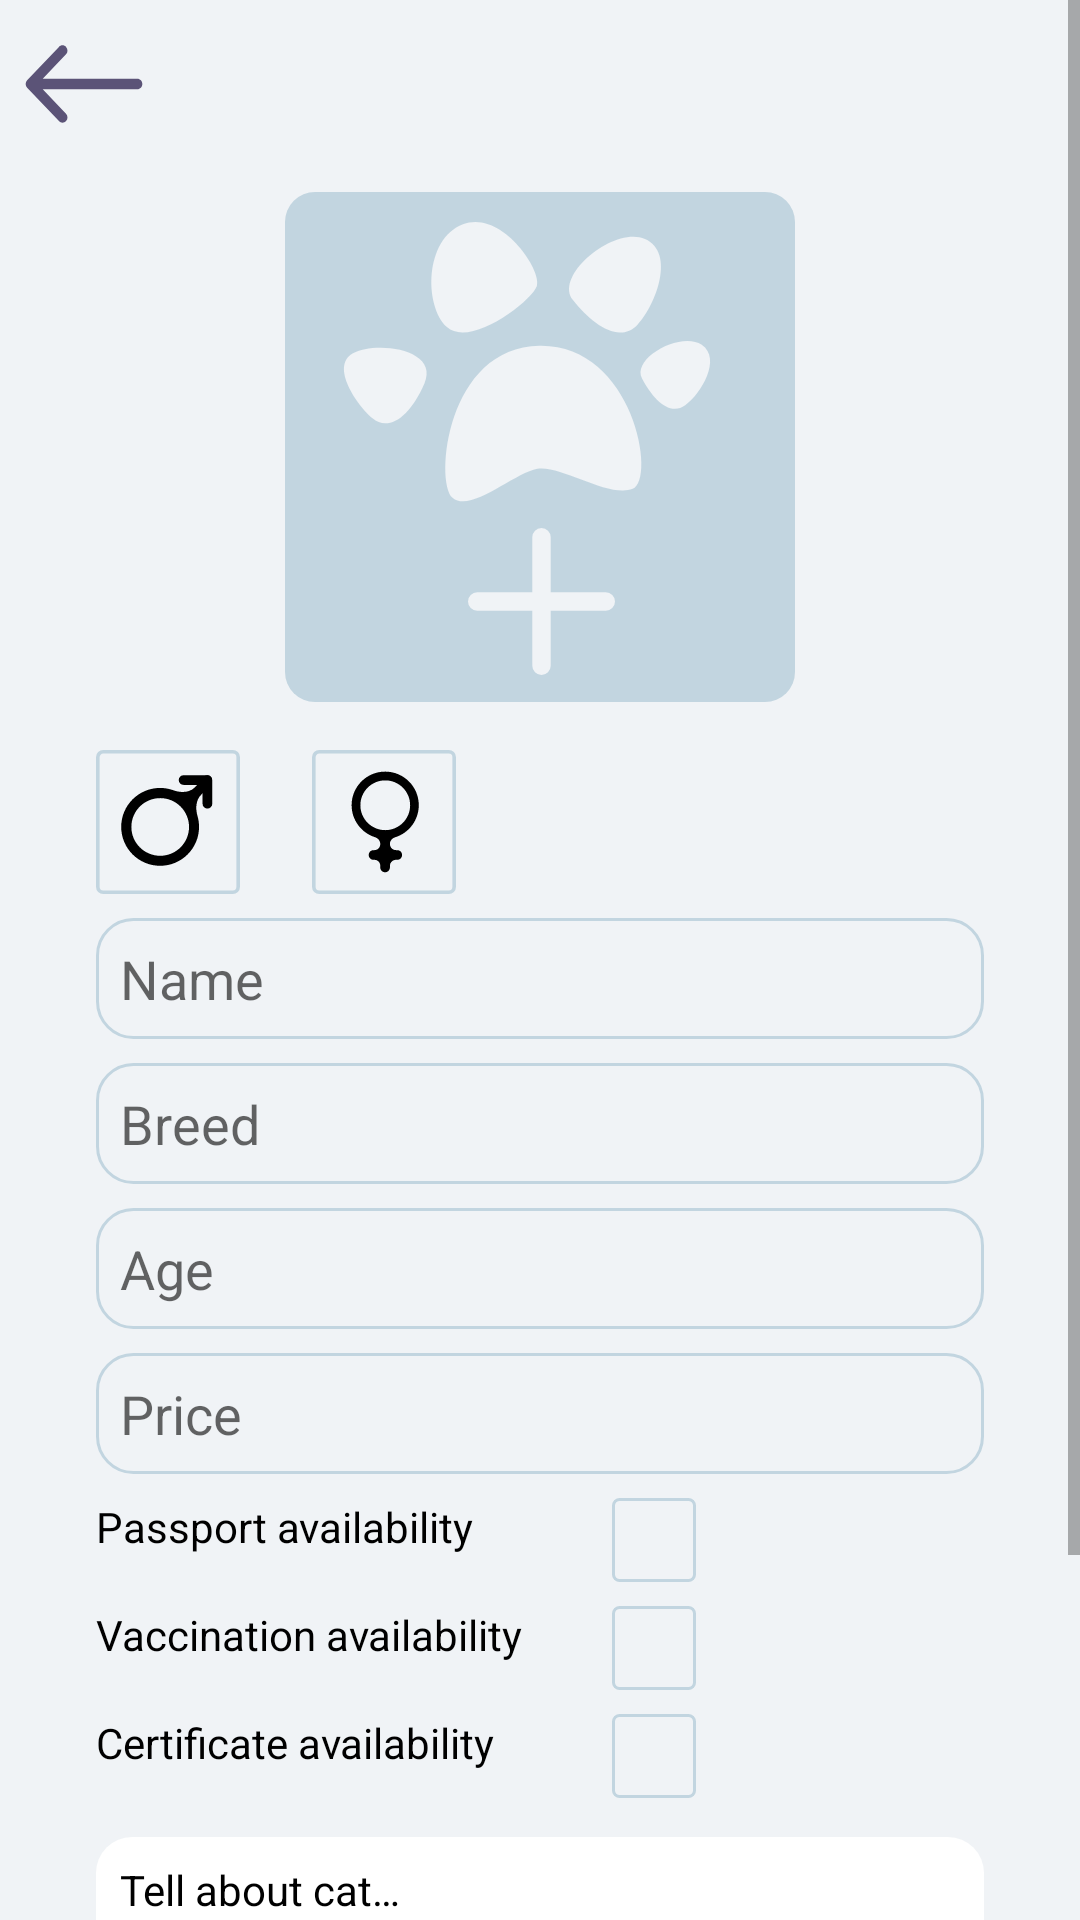

Reconstruct the res/layout file that produces this screen, plus the resources it refers to.
<!-- AndroidManifest.xml: application theme Theme.TiNimal -->
<!-- res/layout/fragment_cat_form.xml -->
<?xml version="1.0" encoding="utf-8"?>
<ScrollView xmlns:android="http://schemas.android.com/apk/res/android"
    xmlns:app="http://schemas.android.com/apk/res-auto"
    xmlns:tools="http://schemas.android.com/tools"
    android:layout_width="match_parent"
    android:layout_height="match_parent">

    <androidx.constraintlayout.widget.ConstraintLayout
        android:layout_width="match_parent"
        android:layout_height="wrap_content"
        android:background="@color/primary_light">


        <com.google.android.material.appbar.MaterialToolbar
            android:id="@+id/appBarInfo"
            android:layout_width="match_parent"
            android:layout_height="?attr/actionBarSize"
            app:layout_constraintStart_toStartOf="parent"
            app:layout_constraintTop_toTopOf="parent"
            app:navigationIcon="@drawable/ic_arrow" />

        <EditText
            android:id="@+id/nameEditTextCatFormFragment"
            android:layout_width="match_parent"
            android:layout_height="wrap_content"
            android:layout_marginHorizontal="32dp"
            android:layout_marginTop="8dp"
            android:background="@drawable/custom_edit_text_rectangle"
            android:hint="@string/name"
            android:padding="8dp"
            app:layout_constraintEnd_toEndOf="parent"
            app:layout_constraintStart_toStartOf="parent"
            app:layout_constraintTop_toBottomOf="@+id/maleCheckBox" />

        <EditText
            android:id="@+id/breedEditTextCatFormFragment"
            android:layout_width="match_parent"
            android:layout_height="wrap_content"
            android:layout_marginHorizontal="32dp"
            android:layout_marginTop="8dp"
            android:background="@drawable/custom_edit_text_rectangle"
            android:hint="@string/breed"
            android:padding="8dp"
            app:layout_constraintEnd_toEndOf="parent"
            app:layout_constraintStart_toStartOf="parent"
            app:layout_constraintTop_toBottomOf="@+id/nameEditTextCatFormFragment" />

        <EditText
            android:id="@+id/priceEditTextCatFormFragment"

            android:layout_width="match_parent"
            android:layout_height="wrap_content"
            android:layout_marginHorizontal="32dp"
            android:layout_marginTop="8dp"
            android:background="@drawable/custom_edit_text_rectangle"
            android:hint="@string/price"
            android:inputType="number"
            android:padding="8dp"
            app:layout_constraintEnd_toEndOf="parent"
            app:layout_constraintStart_toStartOf="parent"
            app:layout_constraintTop_toBottomOf="@+id/ageEditTextCatFormFragment" />

        <EditText
            android:id="@+id/ageEditTextCatFormFragment"
            android:layout_width="match_parent"
            android:layout_height="wrap_content"
            android:layout_marginHorizontal="32dp"
            android:layout_marginTop="8dp"
            android:background="@drawable/custom_edit_text_rectangle"
            android:hint="@string/age"
            android:inputType="number"
            android:padding="8dp"
            app:layout_constraintEnd_toEndOf="parent"
            app:layout_constraintStart_toStartOf="parent"
            app:layout_constraintTop_toBottomOf="@+id/breedEditTextCatFormFragment" />

        <CheckBox
            android:id="@+id/maleCheckBox"
            android:layout_width="wrap_content"
            android:layout_height="wrap_content"
            android:layout_marginTop="16dp"
            android:background="@drawable/checkbox_male_selector"
            android:button="@null"
            android:checked="false"
            android:textAppearance="?android:attr/textAppearanceLarge"
            app:layout_constraintStart_toStartOf="@+id/nameEditTextCatFormFragment"
            app:layout_constraintTop_toBottomOf="@+id/addCatImageView" />

        <CheckBox
            android:id="@+id/femaleCheckBox"
            android:layout_width="wrap_content"
            android:layout_height="wrap_content"
            android:layout_marginStart="24dp"
            android:background="@drawable/checkbox_female_selector"
            android:button="@null"
            android:checked="false"
            android:textAppearance="?android:attr/textAppearanceLarge"
            app:layout_constraintBottom_toBottomOf="@+id/maleCheckBox"
            app:layout_constraintStart_toEndOf="@+id/maleCheckBox"
            app:layout_constraintTop_toTopOf="@+id/maleCheckBox" />

        <TextView
            android:id="@+id/passportTextView"
            android:layout_width="wrap_content"
            android:layout_height="28dp"
            android:layout_marginTop="8dp"
            android:text="@string/passport_availability"
            android:textColor="@color/black"
            app:layout_constraintStart_toStartOf="@+id/maleCheckBox"
            app:layout_constraintTop_toBottomOf="@+id/priceEditTextCatFormFragment" />

        <TextView
            android:id="@+id/vaccinationTextView"
            android:layout_width="wrap_content"
            android:layout_height="28dp"
            android:layout_marginTop="8dp"
            android:text="@string/vaccination_availability"
            android:textColor="@color/black"
            app:layout_constraintStart_toStartOf="@+id/passportTextView"
            app:layout_constraintTop_toBottomOf="@+id/passportTextView" />

        <TextView
            android:id="@+id/certificatesTextView"
            android:layout_width="wrap_content"
            android:layout_height="28dp"
            android:layout_marginTop="8dp"
            android:text="@string/certificate_availability"
            android:textColor="@color/black"
            app:layout_constraintStart_toStartOf="@+id/vaccinationTextView"
            app:layout_constraintTop_toBottomOf="@+id/vaccinationTextView" />

        <CheckBox
            android:id="@+id/passportCheckBox"
            android:layout_width="28dp"
            android:layout_height="28dp"
            android:layout_marginEnd="128dp"
            android:background="@drawable/checkbox_square_selector"
            android:button="@null"
            android:checked="false"
            android:textAppearance="?android:attr/textAppearanceLarge"
            app:layout_constraintEnd_toEndOf="parent"
            app:layout_constraintTop_toTopOf="@+id/passportTextView" />

        <CheckBox
            android:id="@+id/vaccinationCheckBox"
            android:layout_width="28dp"
            android:layout_height="28dp"
            android:layout_marginEnd="128dp"
            android:background="@drawable/checkbox_square_selector"
            android:button="@null"
            android:checked="false"
            android:textAppearance="?android:attr/textAppearanceLarge"
            app:layout_constraintEnd_toEndOf="parent"
            app:layout_constraintTop_toTopOf="@+id/vaccinationTextView" />


        <CheckBox
            android:id="@+id/certificatesCheckBox"
            android:layout_width="28dp"
            android:layout_height="28dp"
            android:layout_marginEnd="128dp"
            android:background="@drawable/checkbox_square_selector"
            android:button="@null"
            android:checked="false"
            android:textAppearance="?android:attr/textAppearanceLarge"
            app:layout_constraintEnd_toEndOf="parent"
            app:layout_constraintTop_toTopOf="@+id/certificatesTextView" />

        <Button
            android:id="@+id/buttonCreate"
            android:layout_width="320dp"
            android:layout_height="wrap_content"
            android:layout_marginBottom="8dp"
            android:text="@string/create"
            app:layout_constraintBottom_toBottomOf="parent"
            app:layout_constraintEnd_toEndOf="parent"
            app:layout_constraintStart_toStartOf="parent" />


        <ImageView

            android:id="@+id/addCatImageView"
            android:layout_width="170dp"
            android:layout_height="170dp"
            android:layout_marginTop="8dp"
            android:src="@drawable/ic_add_cat_button"
            app:layout_constraintEnd_toEndOf="parent"
            app:layout_constraintStart_toStartOf="parent"
            app:layout_constraintTop_toBottomOf="@+id/appBarInfo" />

        <TextView
            android:id="@+id/errorTextView"
            android:layout_width="match_parent"
            android:layout_height="wrap_content"
            android:layout_marginTop="3dp"
            android:text="@string/invalid_input"
            android:textColor="@color/error"
            android:visibility="invisible"
            app:layout_constraintBottom_toTopOf="@+id/buttonCreate"
            app:layout_constraintEnd_toEndOf="parent"
            app:layout_constraintStart_toStartOf="parent"
            app:layout_constraintTop_toBottomOf="@+id/catStoryEditTextCatFormFragment" />

        <EditText
            android:id="@+id/catStoryEditTextCatFormFragment"
            android:layout_width="match_parent"
            android:layout_height="100dp"
            android:layout_marginHorizontal="32dp"
            android:layout_marginBottom="16dp"
            android:background="@drawable/custom_frame_rectangle"
            android:gravity="left"
            android:hint="@string/tell_about_cat"
            android:padding="8dp"
            android:textColorHint="@color/black"
            android:textSize="14sp"
            app:layout_constraintBottom_toTopOf="@+id/buttonCreate"
            app:layout_constraintEnd_toEndOf="@+id/priceEditTextCatFormFragment"
            app:layout_constraintHorizontal_bias="0.0"
            app:layout_constraintStart_toStartOf="@+id/certificatesTextView"
            app:layout_constraintTop_toBottomOf="@+id/certificatesCheckBox"
            app:layout_constraintVertical_bias="0.684" />


    </androidx.constraintlayout.widget.ConstraintLayout>
</ScrollView>
<!-- resources referenced by this layout -->
<resources>
  <color name="black">#FF000000</color>
  <color name="error">#FF0000</color>
  <color name="primary_light">#F0F3F6</color>
  <!-- drawable checkbox_female_selector (drawable) -->
  <?xml version="1.0" encoding="utf-8"?>
  <selector xmlns:android="http://schemas.android.com/apk/res/android" >
      <item android:drawable="@drawable/ic_female_unselect"
          android:state_checked="false"/>
      <item android:drawable="@drawable/ic_female_select"
          android:state_checked="true" />
      <item android:drawable="@drawable/ic_female"/>
  </selector>
  <!-- drawable checkbox_male_selector (drawable) -->
  <?xml version="1.0" encoding="utf-8"?>
  <selector xmlns:android="http://schemas.android.com/apk/res/android" >
      <item android:drawable="@drawable/ic_male_unselect"
          android:state_checked="false"/>
      <item android:drawable="@drawable/ic_male_select"
          android:state_checked="true" />
      <item android:drawable="@drawable/ic_male"/>
  </selector>
  <!-- drawable checkbox_square_selector (drawable) -->
  <?xml version="1.0" encoding="utf-8"?>
  <selector xmlns:android="http://schemas.android.com/apk/res/android" >
      <item android:drawable="@drawable/custom_square"
          android:state_checked="false"/>
      <item android:drawable="@drawable/custom_square_fill"
          android:state_checked="true" />
      <item android:drawable="@drawable/custom_square_fill"/>
  </selector>
  <!-- drawable custom_edit_text_rectangle (drawable) -->
  <?xml version="1.0" encoding="utf-8"?>
  <shape xmlns:android="http://schemas.android.com/apk/res/android"
      android:shape="rectangle">
  
      <solid android:color="@color/primary_light" />
  
      <corners android:radius="12dip" />
  
      <stroke
          android:width="1dp"
          android:color="@color/primary_dark" />
  
  </shape>
  <!-- drawable custom_frame_rectangle (drawable) -->
  <?xml version="1.0" encoding="utf-8"?>
  <shape xmlns:android="http://schemas.android.com/apk/res/android"
      android:shape="rectangle">
  
      <solid android:color="@color/white" />
  
      <corners android:radius="12dip" />
  
  
  </shape>
  <string name="age">Age</string>
  <string name="breed">Breed</string>
  <string name="certificate_availability">Certificate availability</string>
  <string name="create">Create</string>
  <string name="invalid_input">Invalid input. Check that every field is filled in</string>
  <string name="name">Name</string>
  <string name="passport_availability">Passport availability</string>
  <string name="price">Price</string>
  <string name="tell_about_cat">Tell about cat…</string>
  <string name="vaccination_availability">Vaccination availability</string>
  <!-- drawable custom_square (drawable) -->
  <?xml version="1.0" encoding="utf-8"?>
  <shape xmlns:android="http://schemas.android.com/apk/res/android"
      android:shape="rectangle">
  
      <solid android:color="@color/primary_light" />
  
      <corners android:radius="2dip" />
  
      <stroke
          android:width="1dp"
          android:color="@color/primary_dark" />
  
  </shape>
  <!-- drawable custom_square_fill (drawable) -->
  <?xml version="1.0" encoding="utf-8"?>
  <shape xmlns:android="http://schemas.android.com/apk/res/android"
      android:shape="rectangle">
  
      <solid android:color="@color/primary_dark" />
  
      <corners android:radius="2dip" />
  
      <stroke
          android:width="1dp"
          android:color="@color/primary_dark" />
  
  </shape>
  <color name="primary_dark">#C2D5E0</color>
  <color name="white">#FFFFFFFF</color>
  <color name="purple_700">#FF3700B3</color>
  <color name="teal_200">#FF03DAC5</color>
  <color name="teal_700">#FF018786</color>
</resources>
